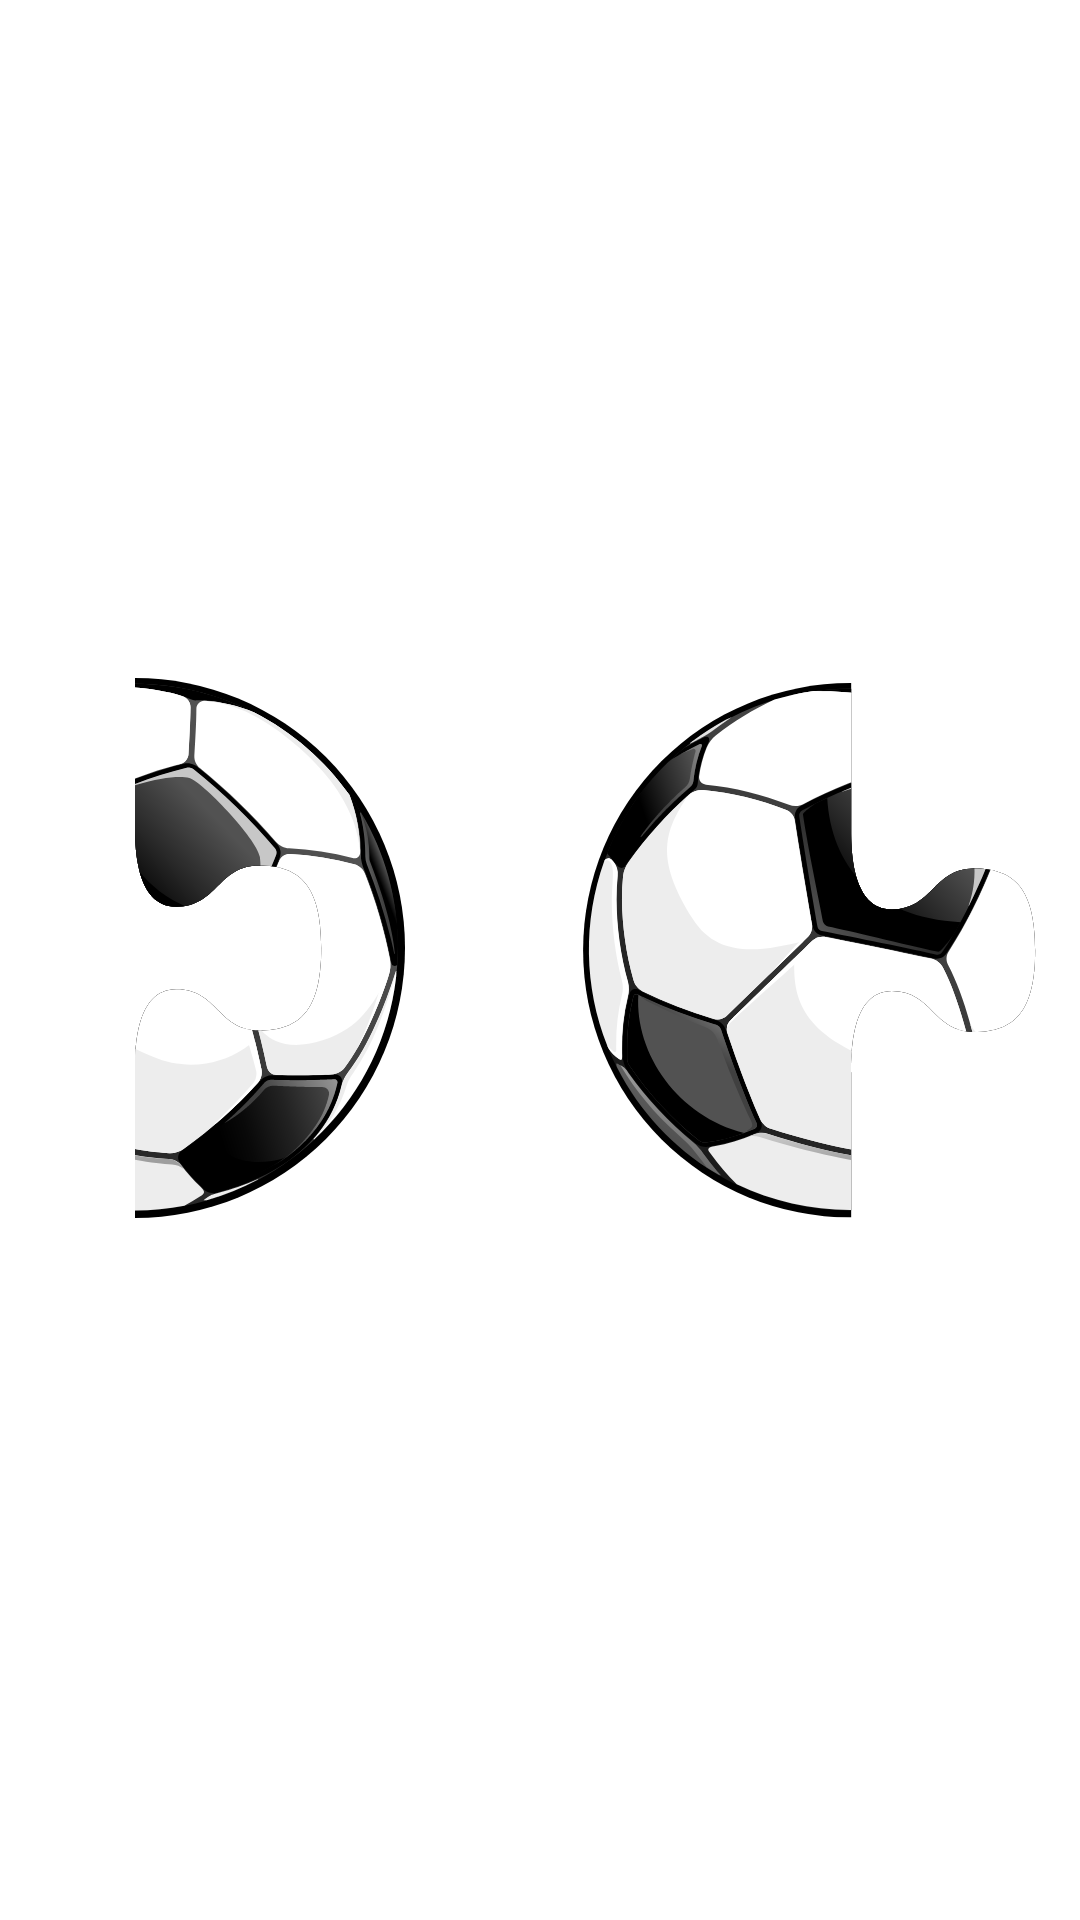

Reconstruct the res/layout file that produces this screen, plus the resources it refers to.
<!-- AndroidManifest.xml: application theme Theme.SportsQuizPuzzle -->
<!-- res/layout/p_level_1.xml -->
<?xml version="1.0" encoding="utf-8"?>
<androidx.appcompat.widget.LinearLayoutCompat
    xmlns:android="http://schemas.android.com/apk/res/android"
    android:layout_width="match_parent"
    android:orientation="horizontal"
    android:layout_gravity="center"
    android:gravity="center"
    android:layout_height="wrap_content">

    <androidx.appcompat.widget.LinearLayoutCompat
        android:layout_width="0dp"
        android:layout_weight="1"
        android:layout_gravity="center"
        android:gravity="center"
        android:layout_height="match_parent">
        <ImageView
            android:layout_width="wrap_content"
            android:layout_height="wrap_content"
            android:layout_gravity="center"
            android:id="@+id/lvl1_piece2"
            android:src="@drawable/p_soccer_2"
            />
    </androidx.appcompat.widget.LinearLayoutCompat>

    <androidx.appcompat.widget.LinearLayoutCompat
        android:layout_width="0dp"
        android:layout_weight="1"
        android:layout_gravity="center"
        android:gravity="center"
        android:layout_height="match_parent">
        <ImageView
            android:layout_width="wrap_content"
            android:layout_height="wrap_content"
            android:src="@drawable/p_soccer_1"
            android:id="@+id/lvl1_piece1"
            android:layout_gravity="center"
            />
    </androidx.appcompat.widget.LinearLayoutCompat>
</androidx.appcompat.widget.LinearLayoutCompat>
<!-- resources referenced by this layout -->
<resources>
  <!-- drawable p_soccer_1: vector/xml drawable (drawable, 43383 chars, omitted) -->
  <!-- drawable p_soccer_2: vector/xml drawable (drawable, 29302 chars, omitted) -->
  <style name="Theme.SportsQuizPuzzle" parent="Theme.MaterialComponents.DayNight.NoActionBar">
          
          <item name="colorPrimary">@color/colorPrimary</item>
          <item name="colorPrimaryVariant">@color/colorPrimaryVariant</item>
          <item name="colorOnPrimary">@color/white</item>
          
          <item name="colorSecondary">@color/colorSecondary</item>
          <item name="colorSecondaryVariant">@color/colorOnSecondary</item>
          <item name="colorOnSecondary">@color/black</item>
          
          <item name="android:statusBarColor" tools:targetApi="l">@android:color/transparent</item>
          
      </style>
  <color name="colorPrimary">#2F3436</color>
  <color name="colorPrimaryVariant">#373C3F</color>
  <color name="white">#FFFFFFFF</color>
  <color name="colorSecondary">#F7DC93</color>
  <color name="colorOnSecondary">#F4BC41</color>
  <color name="black">#FF000000</color>
</resources>
